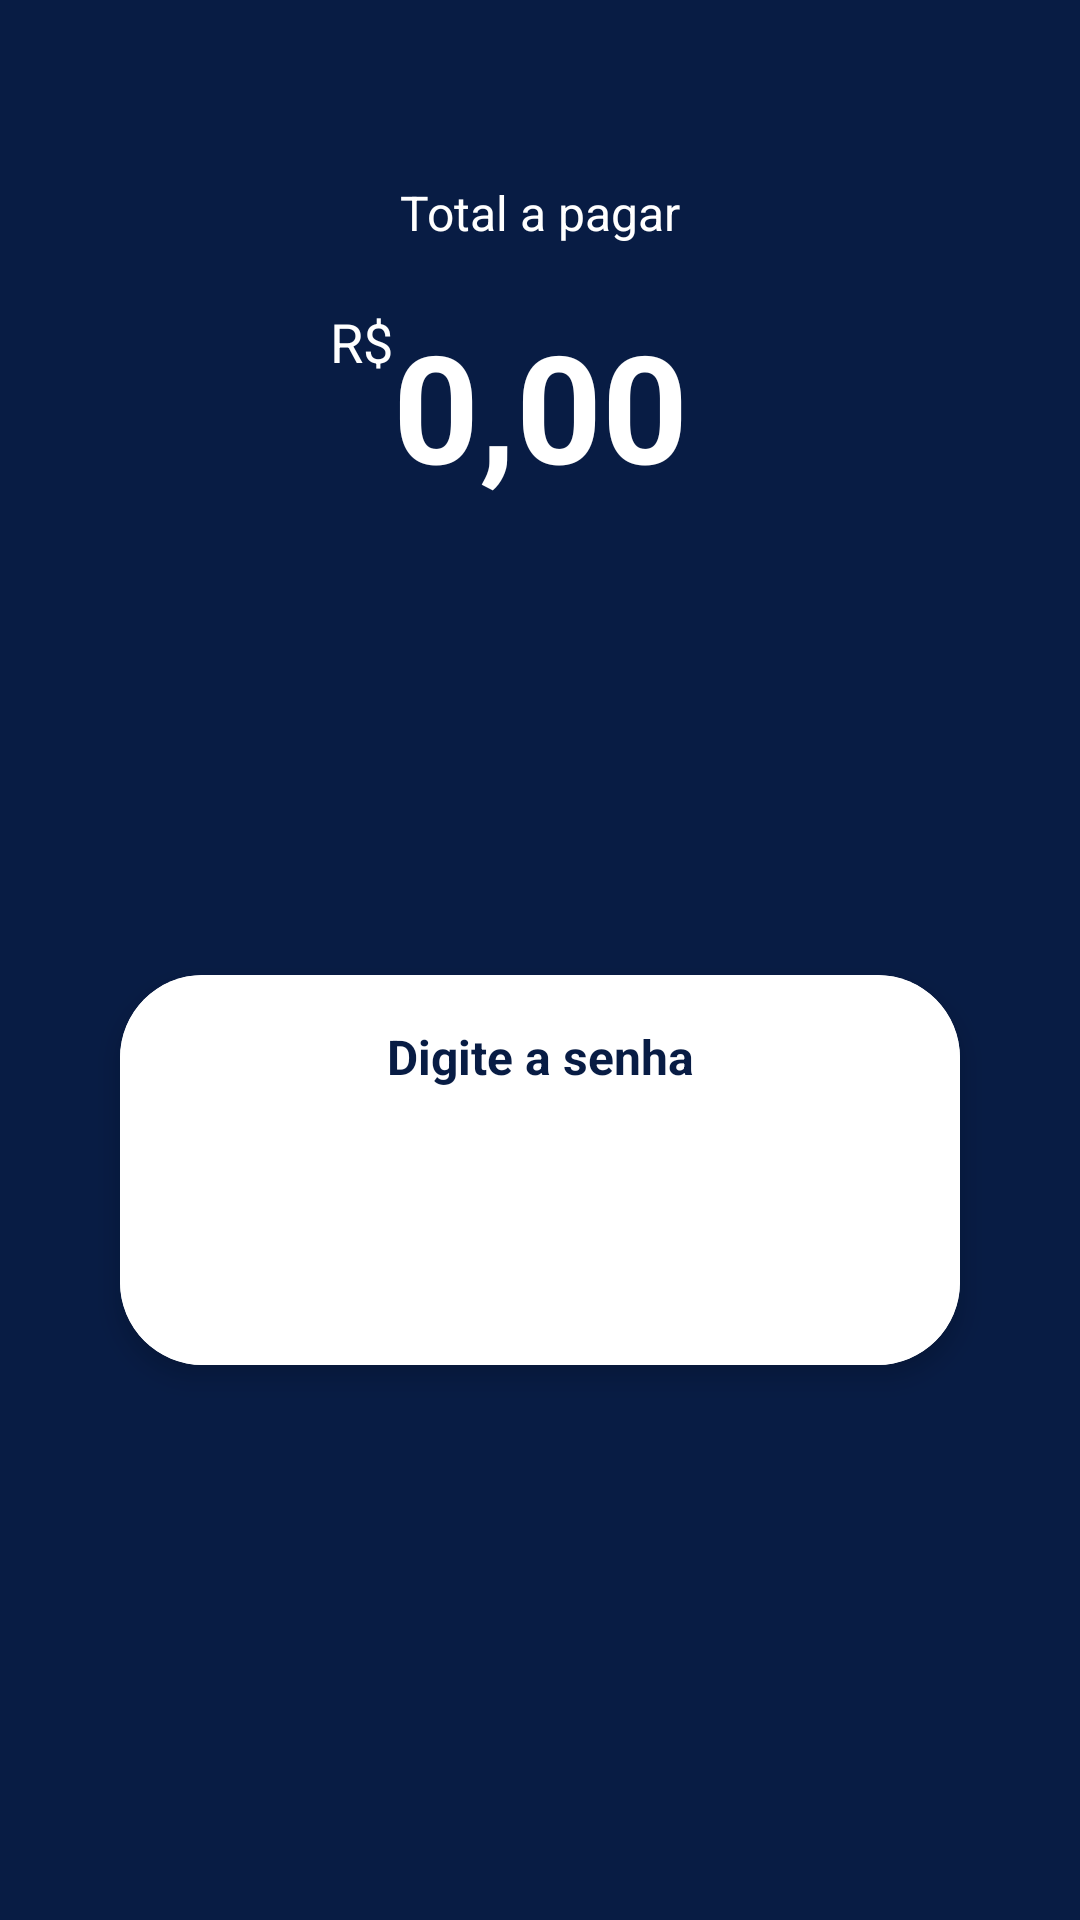

Android layout source for this screen:
<!-- AndroidManifest.xml: application theme AppTheme -->
<!-- res/layout/fragment_pin.xml -->
<?xml version="1.0" encoding="utf-8"?>
<androidx.constraintlayout.widget.ConstraintLayout xmlns:android="http://schemas.android.com/apk/res/android"
    xmlns:app="http://schemas.android.com/apk/res-auto"
    xmlns:tools="http://schemas.android.com/tools"
    android:layout_width="match_parent"
    android:layout_height="match_parent"
    android:background="@drawable/background_blue_gertec"
    android:orientation="vertical"
    tools:context=".fragments.PinFragment">

    <androidx.constraintlayout.widget.ConstraintLayout
        android:id="@+id/removeCardContainer"
        android:visibility="gone"
        android:layout_width="match_parent"
        android:layout_height="match_parent"
        android:translationZ="10dp"
        android:background="@drawable/background_blue_gertec"
        app:layout_constraintTop_toTopOf="parent"
        app:layout_constraintStart_toStartOf="parent"
        app:layout_constraintEnd_toEndOf="parent"
        app:layout_constraintBottom_toBottomOf="parent">

        <TextView
            android:id="@+id/tvFinalMessage"
            android:layout_width="300dp"
            android:layout_height="wrap_content"
            android:text="@string/cart_o_removido"
            android:textAlignment="center"
            android:textColor="@color/white"
            android:textSize="18sp"
            android:textStyle="bold"
            app:layout_constraintBottom_toBottomOf="parent"
            app:layout_constraintEnd_toEndOf="parent"
            app:layout_constraintStart_toStartOf="parent"
            app:layout_constraintTop_toTopOf="parent"
            android:fontFamily="@font/montserrat" />

    </androidx.constraintlayout.widget.ConstraintLayout>

    <androidx.constraintlayout.widget.Guideline
        android:id="@+id/guideline"
        android:layout_width="wrap_content"
        android:layout_height="wrap_content"
        android:orientation="horizontal"
        app:layout_constraintEnd_toEndOf="parent"
        app:layout_constraintGuide_begin="475dp"
        app:layout_constraintStart_toStartOf="parent" />

    <TextView
        android:id="@+id/tvAmountLabel"
        android:layout_width="wrap_content"
        android:layout_height="wrap_content"
        android:layout_marginTop="60dp"
        android:text="@string/total_a_pagar"
        android:textColor="#FFFFFF"
        android:textSize="16sp"
        app:layout_constraintEnd_toEndOf="parent"
        app:layout_constraintStart_toStartOf="parent"
        app:layout_constraintTop_toTopOf="parent"
        />
    <TextView
        android:id="@+id/txtPrice"
        android:layout_width="wrap_content"
        android:layout_height="wrap_content"
        android:text="@string/r"
        android:textColor="#ffffff"
        android:textSize="18sp"
        app:layout_constraintEnd_toStartOf="@+id/txtPriceValue"
        app:layout_constraintHorizontal_bias="0.5"
        app:layout_constraintHorizontal_chainStyle="packed"
        app:layout_constraintTop_toTopOf="@+id/txtPriceValue" />

    <TextView
        android:id="@+id/txtPriceValue"
        android:layout_width="wrap_content"
        android:layout_height="wrap_content"
        android:layout_marginTop="20dp"
        android:text="@string/default_amount"
        android:textColor="#ffffff"
        android:textSize="50sp"
        android:textStyle="bold"
        app:layout_constraintEnd_toEndOf="parent"
        app:layout_constraintHorizontal_bias="0.5"
        app:layout_constraintStart_toStartOf="parent"
        app:layout_constraintTop_toBottomOf="@id/tvAmountLabel"/>

    <androidx.cardview.widget.CardView
        android:layout_width="match_parent"
        android:layout_height="130dp"
        android:layout_marginHorizontal="40dp"
        android:layout_marginBottom="20dp"
        android:background="@drawable/background_blue_gertec"
        app:cardCornerRadius="27.5dp"
        app:cardElevation="5dp"
        app:layout_constraintBottom_toTopOf="@id/guideline"
        app:layout_constraintEnd_toEndOf="parent"
        app:layout_constraintStart_toStartOf="parent">

        <androidx.constraintlayout.widget.ConstraintLayout
            android:layout_width="match_parent"
            android:layout_height="match_parent"
            android:background="@color/white">

            <TextView
                android:id="@+id/txtMsg"
                android:layout_width="0dp"
                android:layout_height="wrap_content"
                android:layout_marginTop="7dp"
                android:text="@string/digite_a_senha"
                android:textAlignment="center"
                android:textColor="@color/blue_strong"
                android:textSize="16sp"
                android:textStyle="bold"
                app:layout_constraintBottom_toTopOf="@id/txtPin"
                app:layout_constraintEnd_toEndOf="parent"
                app:layout_constraintStart_toStartOf="parent"
                app:layout_constraintTop_toTopOf="parent">
            </TextView>

            <TextView
                android:id="@+id/txtPinFeedback"
                android:layout_width="0dp"
                android:layout_height="wrap_content"
                android:layout_marginTop="7dp"
                android:text=""
                android:textAlignment="center"
                android:textColor="@color/errorRed"
                android:textSize="11sp"
                android:tag="@string/display"
                app:layout_constraintBottom_toTopOf="@id/txtPin"
                app:layout_constraintEnd_toEndOf="parent"
                app:layout_constraintStart_toStartOf="parent"
                app:layout_constraintTop_toBottomOf="@id/txtMsg"/>

            <TextView
                android:id="@+id/txtPin"
                android:layout_width="wrap_content"
                android:layout_height="wrap_content"
                android:textColor="#081C44"
                android:textSize="50sp"
                android:layout_marginBottom="7dp"
                android:textStyle="bold"
                android:maxLength="4"
                app:layout_constraintBottom_toBottomOf="parent"
                app:layout_constraintEnd_toEndOf="parent"
                app:layout_constraintStart_toStartOf="parent"
                app:layout_constraintTop_toBottomOf="@id/txtMsg"/>

        </androidx.constraintlayout.widget.ConstraintLayout>

    </androidx.cardview.widget.CardView>
</androidx.constraintlayout.widget.ConstraintLayout>
<!-- resources referenced by this layout -->
<resources>
  <color name="blue_strong">#081C44</color>
  <color name="errorRed">#B00020</color>
  <color name="white">#FFFFFFFF</color>
  <!-- drawable background_blue_gertec (drawable) -->
  <?xml version="1.0" encoding="utf-8"?>
  <shape xmlns:android="http://schemas.android.com/apk/res/android">
      <gradient
          android:angle="90"
          android:endColor="#081c44"
          android:startColor="#081c44" />
  </shape>
  <string name="cart_o_removido">Cartão removido</string>
  <string name="default_amount">0,00</string>
  <string name="digite_a_senha">Digite a senha</string>
  <string name="display">display</string>
  <string name="r">R$</string>
  <string name="total_a_pagar">Total a pagar</string>
  <style name="AppTheme" parent="Theme.AppCompat.Light.NoActionBar">
          
          <item name="colorPrimary">@color/colorPrimary</item>
          <item name="colorPrimaryDark">@color/colorPrimaryDark</item>
          <item name="colorAccent">@color/colorAccent</item>
          <item name="colorControlNormal">@android:color/white</item>
          <item name="android:statusBarColor">#113f67</item>
          <item name="android:windowContentOverlay">@null</item>
      </style>
  <color name="colorPrimary">#3F51B5</color>
  <color name="colorPrimaryDark">#303F9F</color>
  <color name="colorAccent">#303F9F</color>
</resources>
